Run: headless pygame with SDL's dummy video driver; simulated clock (each Clock.tick advances the game by its frame time, no real sleeping); random seed 0; keys injected as events and as key.get_pressed() state; no mouse input.
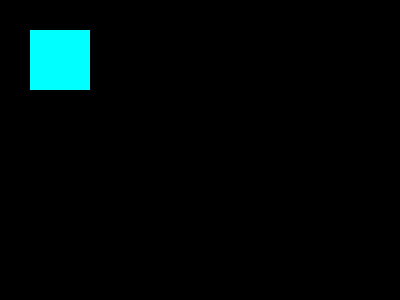
Frame 1 of 4 · flips 1–60 · no input
Frame 2 of 4 · flips 61–180 · tapped SPACE, RETURN · held RIGHT (→), D · screen unchanged from frame 1, image omitted
Frame 3 of 4 · flips 181–300 · held DOWN (↓), S · screen unchanged from frame 2, image omitted
Frame 4 of 4 · flips 301–420 · held LEFT (←), A, UP (↑), W · screen unchanged from frame 3, image omitted

The pygame program that drew these frames:

import pygame

# Drawing a rectangle

pygame.init()
screen = pygame.display.set_mode((400, 300))
done = False

while not done:
    for event in pygame.event.get():
        if (event.type == pygame.QUIT):
            done = True

    pygame.draw.rect(screen, (0, 255, 255), pygame.Rect(30, 30, 60, 60))
    pygame.display.flip()
    
